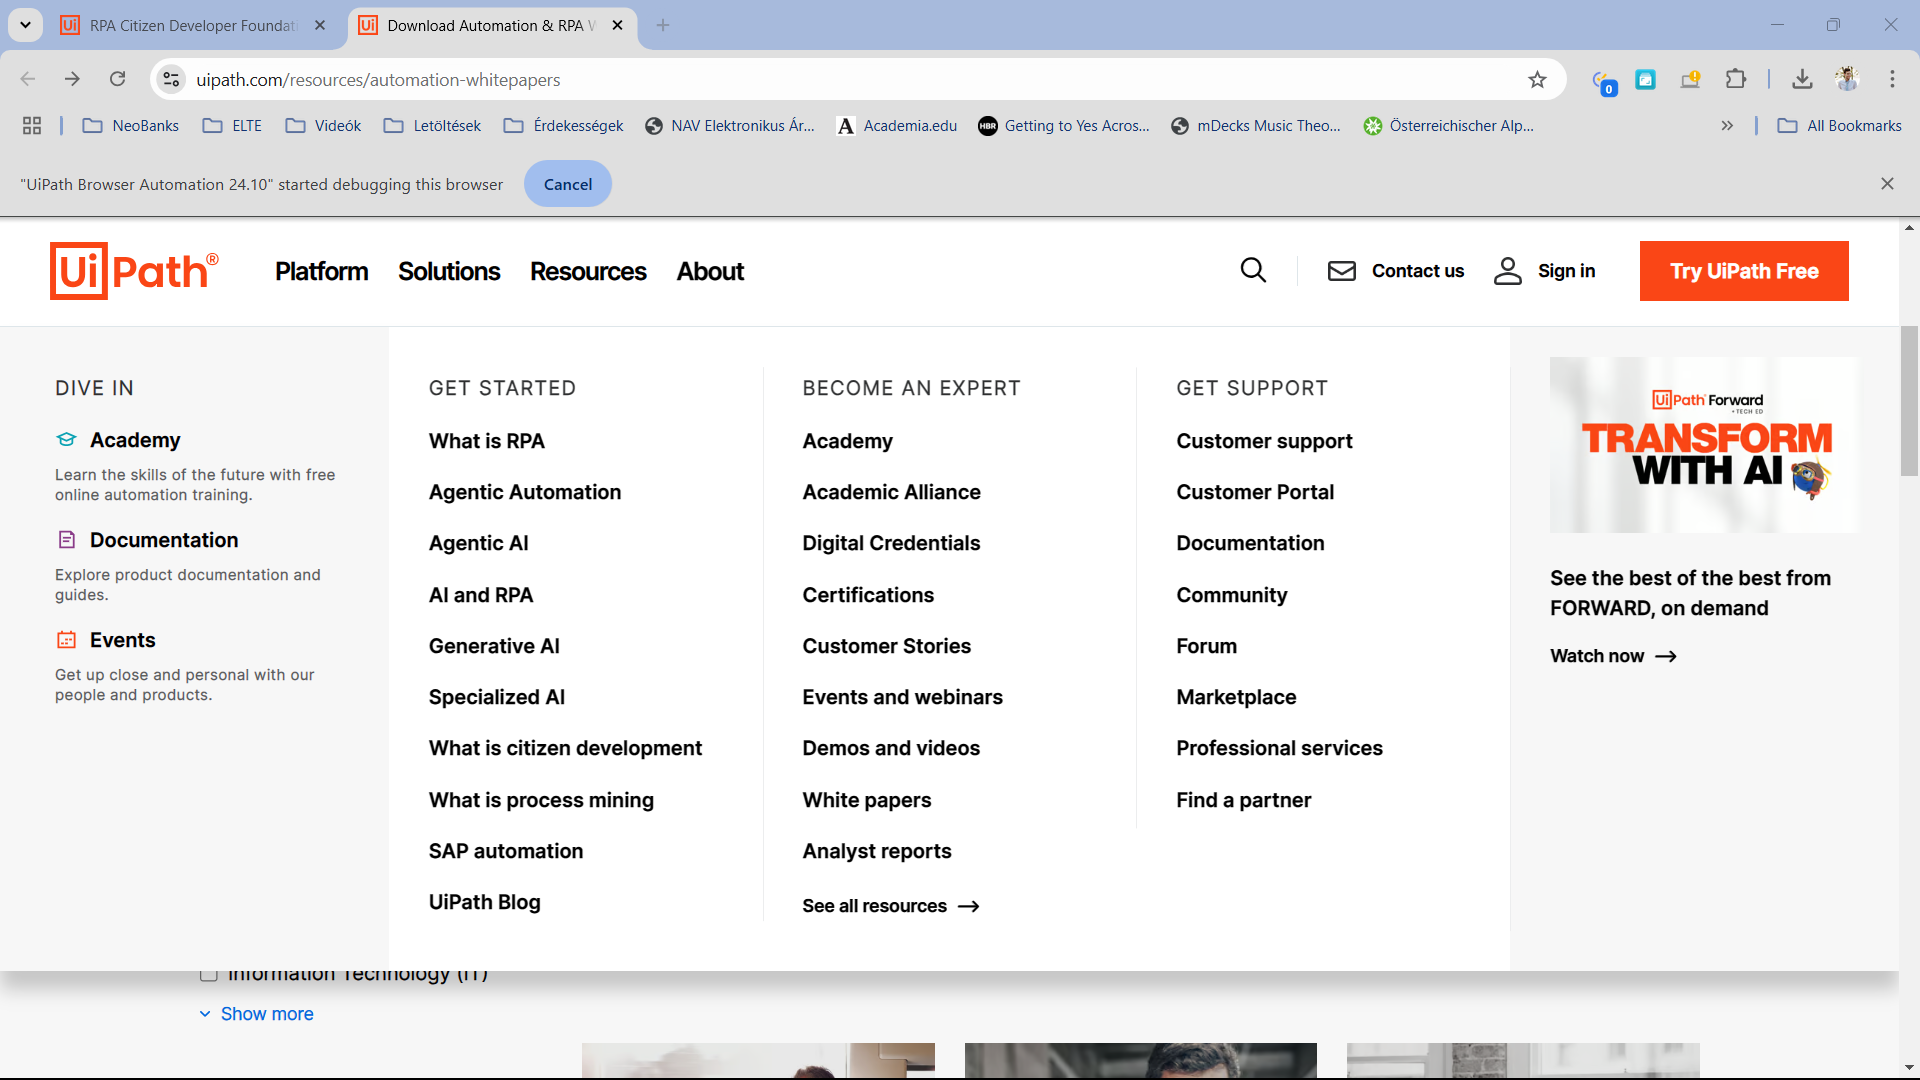
Task: Extracting data in action: patterns

Now that you've got the hang of the Table Extraction tool, let's see how we can extract data organized in patterns! For this, we'll head over to Corey, a Content Marketing Specialist. They have to analyze the technical content a company has published up to this point in order to evaluate and optimize the content strategy.

The content is available on the Whitepapers webpage(opens in a new tab) of the company, in article form: each post has a title, a desc
Workflow: Main

Step 1: get-text from the element in window 'Download Automation & RPA White papers, eGuides | UiPath' (chrome.exe)
